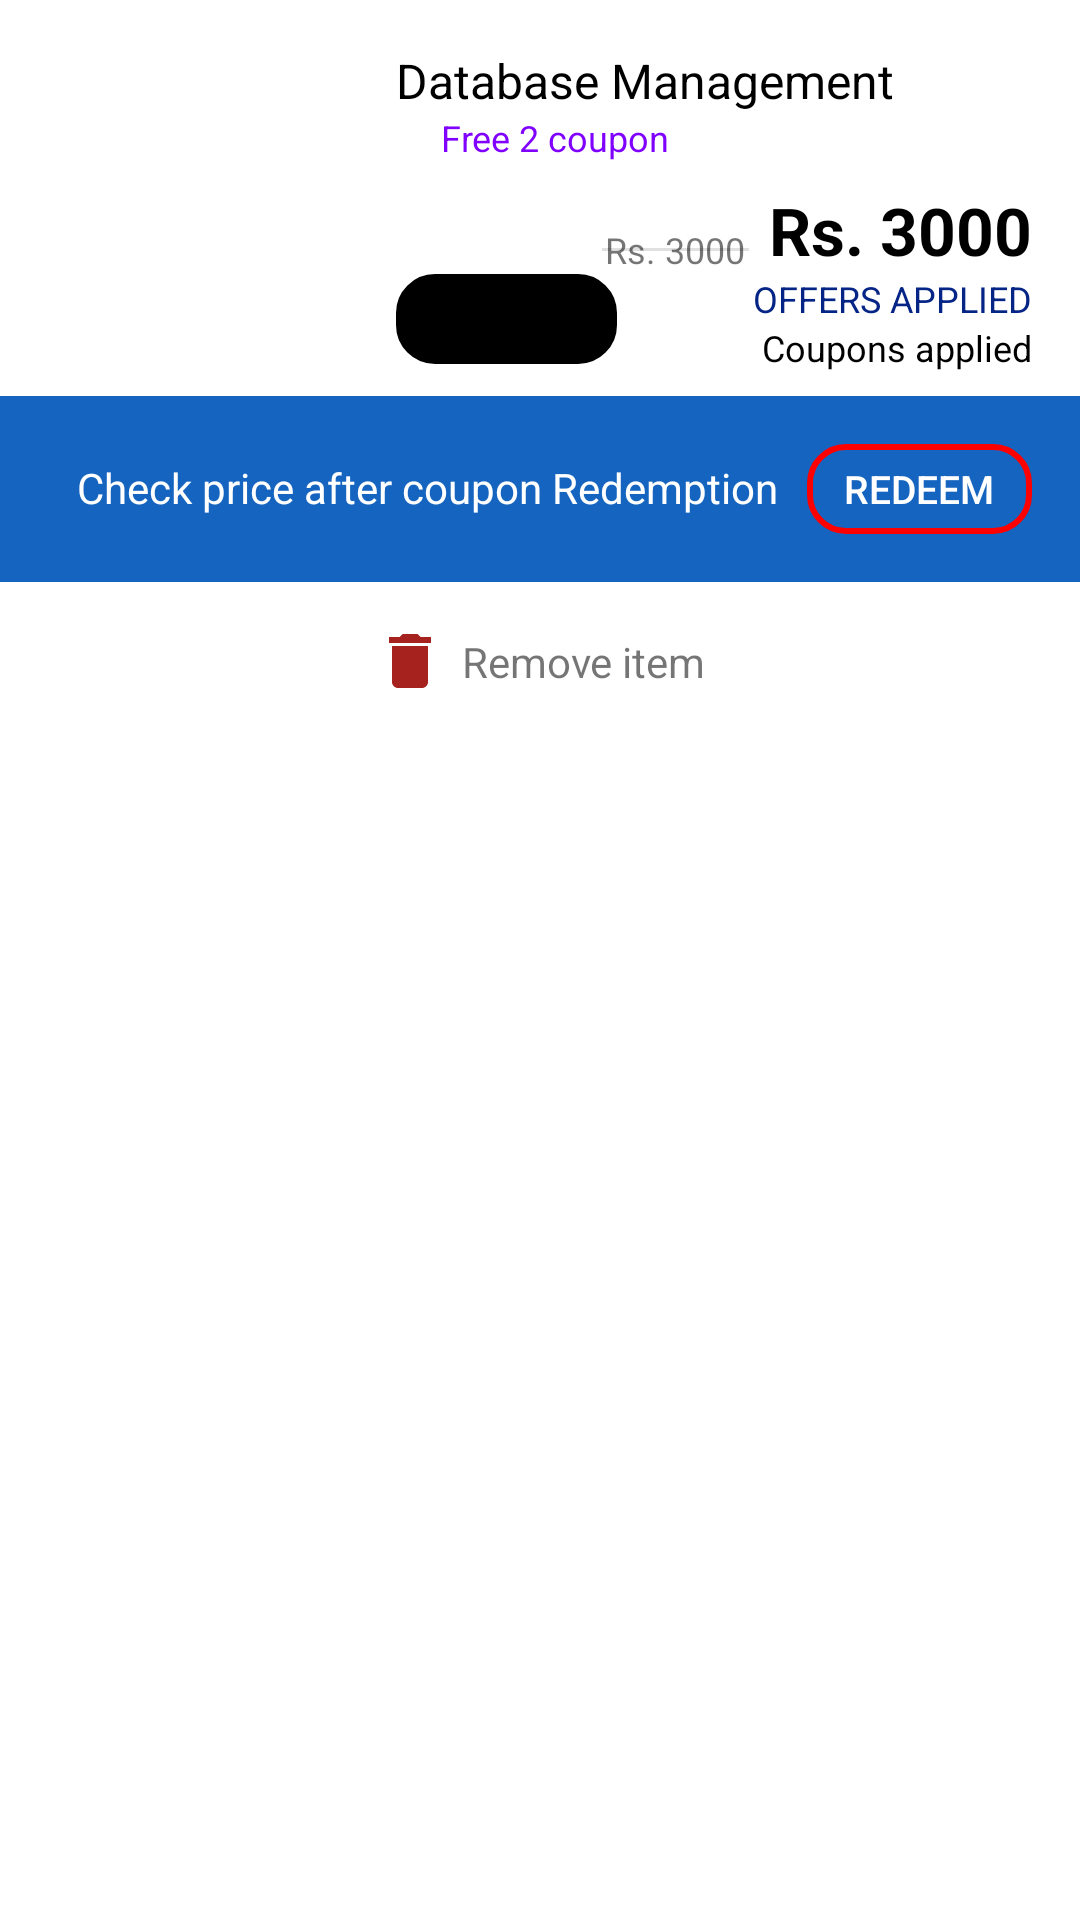

Reconstruct the res/layout file that produces this screen, plus the resources it refers to.
<!-- AndroidManifest.xml: application theme AppTheme -->
<!-- res/layout/cart_item_layout.xml -->
<?xml version="1.0" encoding="utf-8"?>
<androidx.constraintlayout.widget.ConstraintLayout
    xmlns:android="http://schemas.android.com/apk/res/android"
    xmlns:app="http://schemas.android.com/apk/res-auto"
    xmlns:tools="http://schemas.android.com/tools"
    android:background="@color/whiteColorGradient"
    android:elevation="3dp"
    android:layout_marginTop="4dp"
    android:layout_marginBottom="4dp"
    android:layout_width="match_parent"
    android:layout_height="wrap_content">

    <ImageView
        android:id="@+id/product_image"
        android:layout_width="100dp"
        android:layout_height="100dp"
        android:layout_marginStart="16dp"
        android:layout_marginTop="16dp"
        app:layout_constraintStart_toStartOf="parent"
        app:layout_constraintTop_toTopOf="parent"
        app:srcCompat="@drawable/python_programming" />

    <TextView
        android:id="@+id/product_title"
        android:layout_width="wrap_content"
        android:layout_height="wrap_content"
        android:layout_marginStart="16dp"
        android:layout_marginTop="16dp"
        android:text="Database Management"
        android:textSize="16sp"
        android:textColor="@color/black"

        app:layout_constraintStart_toEndOf="@+id/product_image"
        app:layout_constraintTop_toTopOf="parent" />

    <ImageView
        android:id="@+id/free_coupon_icon"
        android:layout_width="15dp"
        android:layout_height="15dp"
        android:tint="#8000ff"
        app:layout_constraintBottom_toBottomOf="@+id/tv_free_coupon"
        app:layout_constraintStart_toStartOf="@+id/product_title"
        app:layout_constraintTop_toTopOf="@+id/tv_free_coupon"
        app:srcCompat="@drawable/ic_star_black_24dp" />

    <TextView
        android:id="@+id/tv_free_coupon"
        android:layout_width="wrap_content"
        android:layout_height="wrap_content"
        android:text="Free 2 coupon"
        android:textSize="12sp"
        android:textColor="#8000ff"
        app:layout_constraintStart_toEndOf="@+id/free_coupon_icon"
        app:layout_constraintTop_toBottomOf="@+id/product_title" />

    <TextView
        android:id="@+id/product_price"
        android:layout_width="wrap_content"
        android:layout_height="wrap_content"
        android:layout_marginTop="8dp"
        android:layout_marginEnd="16dp"
        android:text="Rs. 3000"
        android:textSize="22sp"
        android:textStyle="bold"
        android:textColor="@color/black"
        app:layout_constraintEnd_toEndOf="parent"
        app:layout_constraintTop_toBottomOf="@+id/tv_free_coupon" />

    <TextView
        android:id="@+id/cutted_price"
        android:layout_width="wrap_content"
        android:layout_height="wrap_content"
        android:layout_marginEnd="8dp"
        android:textSize="12sp"
        android:text="Rs. 3000"
        app:layout_constraintBottom_toBottomOf="@+id/product_price"
        app:layout_constraintEnd_toStartOf="@+id/product_price" />

    <View
        android:id="@+id/price_cut_divider"
        android:layout_width="49dp"
        android:layout_height="1dp"
        android:background="?android:attr/listDivider"
        app:layout_constraintBottom_toBottomOf="@+id/cutted_price"
        app:layout_constraintEnd_toEndOf="@+id/cutted_price"
        app:layout_constraintStart_toStartOf="@+id/cutted_price"
        app:layout_constraintTop_toTopOf="@+id/cutted_price" />

    <TextView
        android:id="@+id/offers_applied"
        android:layout_width="wrap_content"
        android:layout_height="wrap_content"
        android:layout_marginEnd="16dp"
        android:text="OFFERS APPLIED"
        android:textSize="12sp"
        android:textColor="@color/colorPrimaryDark"
        app:layout_constraintEnd_toEndOf="parent"
        app:layout_constraintTop_toBottomOf="@+id/product_price" />

    <TextView
        android:id="@+id/coupons_applied"
        android:layout_width="wrap_content"
        android:layout_height="wrap_content"
        android:layout_marginEnd="16dp"
        android:text="Coupons applied"
        android:textColor="@color/black"
        android:textSize="12sp"
        app:layout_constraintEnd_toEndOf="parent"
        app:layout_constraintTop_toBottomOf="@+id/offers_applied" />

    <TextView
        android:id="@+id/product_quantity"
        android:layout_width="wrap_content"
        android:layout_height="wrap_content"
        android:layout_marginStart="16dp"
        android:text="Qty 1:"
        android:textColor="@color/black"
        android:background="@drawable/border_background"
        android:backgroundTint="@color/black"
        android:padding="3dp"
        android:drawableEnd="@drawable/icon_add_quantity"
        android:drawablePadding="8dp"
        app:layout_constraintBottom_toBottomOf="@+id/coupons_applied"
        app:layout_constraintStart_toEndOf="@+id/product_image"
        app:layout_constraintTop_toBottomOf="@+id/cutted_price"
        app:layout_constraintVertical_bias="0.0" />


    <LinearLayout
        android:id="@+id/coupon_redemption_layout"
        android:layout_width="0dp"
        android:layout_height="wrap_content"
        android:layout_marginTop="8dp"
        android:background="@color/colorPrimary"
        android:gravity="right"
        android:orientation="horizontal"
        android:padding="16dp"
        app:layout_constraintEnd_toEndOf="parent"
        app:layout_constraintHorizontal_bias="0.0"
        app:layout_constraintStart_toStartOf="parent"
        app:layout_constraintTop_toBottomOf="@+id/coupons_applied">

        <TextView
            android:id="@+id/tv_coupon_redemption"
            android:layout_width="wrap_content"
            android:layout_height="wrap_content"
            android:layout_weight="1"
            android:text="Check price after coupon Redemption"
            android:textAlignment="center"
            android:textColor="@color/white" />

        <Button
            android:id="@+id/coupon_redemption_btn"
            android:layout_width="75dp"
            android:layout_height="30dp"
            android:background="@drawable/border_background"

            android:text="REDEEM"
            android:textColor="@color/whiteColorGradient"
            android:textSize="13sp" />
    </LinearLayout>

    <LinearLayout
        android:id="@+id/remove_item_btn"
        android:layout_width="0dp"
        android:layout_height="53dp"
        android:orientation="horizontal"
        android:background="@color/whiteColorGradient"

        android:gravity="center"
        app:layout_constraintEnd_toEndOf="parent"
        app:layout_constraintStart_toStartOf="parent"
        app:layout_constraintTop_toBottomOf="@+id/coupon_redemption_layout">

        <TextView
            android:layout_width="wrap_content"
            android:layout_height="match_parent"
            android:text="Remove item"
            android:gravity="center"
            android:drawablePadding="5dp"
            android:drawableStart="@drawable/ic_delete_black_24dp"/>
    </LinearLayout>

</androidx.constraintlayout.widget.ConstraintLayout>
<!-- resources referenced by this layout -->
<resources>
  <color name="black">#000000</color>
  <color name="colorPrimary">#1565C0</color>
  <color name="colorPrimaryDark">#052586</color>
  <color name="white">#ffffff</color>
  <color name="whiteColorGradient">#ffffff</color>
  <!-- drawable border_background (drawable) -->
  <?xml version="1.0" encoding="utf-8"?>
  <layer-list xmlns:android="http://schemas.android.com/apk/res/android">
      <item>
          <shape android:shape="rectangle">
              <solid android:color="@color/fui_transparent"/>
              <stroke android:color="#ff0000"
                  android:width="2dp"/>
              <corners android:radius="12dp"/>
          </shape>
      </item>
  </layer-list>
  <!-- drawable ic_delete_black_24dp (drawable) -->
  <vector android:height="24dp" android:tint="#A6221F"
      android:viewportHeight="24.0" android:viewportWidth="24.0"
      android:width="24dp" xmlns:android="http://schemas.android.com/apk/res/android">
      <path android:fillColor="#FF000000" android:pathData="M6,19c0,1.1 0.9,2 2,2h8c1.1,0 2,-0.9 2,-2V7H6v12zM19,4h-3.5l-1,-1h-5l-1,1H5v2h14V4z"/>
  </vector>
  <!-- drawable ic_star_black_24dp (drawable) -->
  <vector android:alpha="0.84" android:height="24dp"
      android:tint="#2559A6" android:viewportHeight="24.0"
      android:viewportWidth="24.0" android:width="24dp" xmlns:android="http://schemas.android.com/apk/res/android">
      <path android:fillColor="#FF000000" android:pathData="M12,17.27L18.18,21l-1.64,-7.03L22,9.24l-7.19,-0.61L12,2 9.19,8.63 2,9.24l5.46,4.73L5.82,21z"/>
  </vector>
  <!-- drawable icon_add_quantity: png bitmap (drawable, 127 bytes) -->
  <!-- drawable python_programming: jpg bitmap (drawable, 37624 bytes) -->
  <style name="AppTheme" parent="Theme.AppCompat.Light.DarkActionBar">
          
          <item name="colorPrimary">@color/colorPrimary</item>
          <item name="colorPrimaryDark">@color/colorPrimaryDark</item>
          <item name="colorAccent">@color/colorPrimary</item>
      </style>
</resources>
